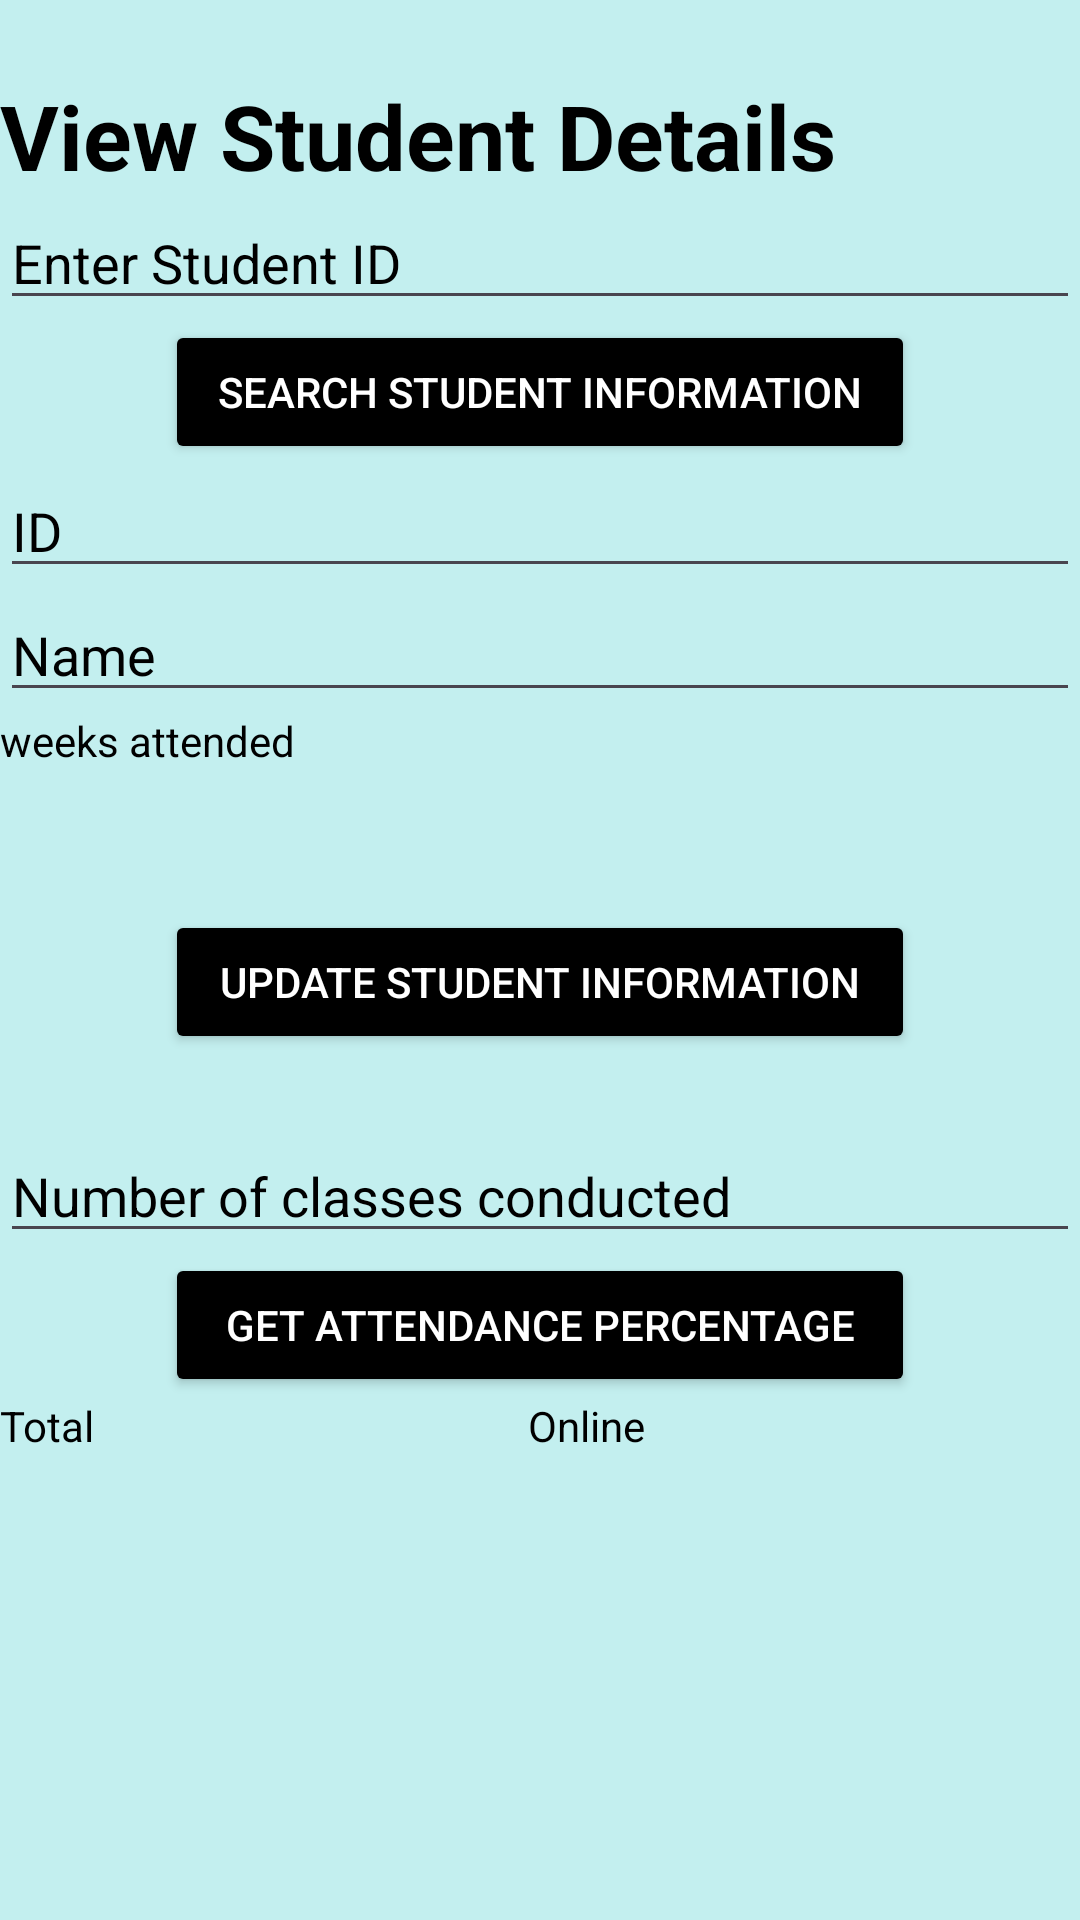

Reconstruct the res/layout file that produces this screen, plus the resources it refers to.
<!-- AndroidManifest.xml: application theme Theme.QRattendance -->
<!-- res/layout/activity_view_student.xml -->
<?xml version="1.0" encoding="utf-8"?>
<LinearLayout xmlns:android="http://schemas.android.com/apk/res/android"
    xmlns:app="http://schemas.android.com/apk/res-auto"
    xmlns:tools="http://schemas.android.com/tools"
    android:id="@+id/main"
    android:layout_width="match_parent"
    android:layout_height="match_parent"
    android:orientation="vertical"
    android:background="#C3EFEF"
    android:gravity="center_horizontal"
    tools:context=".ViewStudent">

    <Space
        android:layout_width="match_parent"
        android:layout_height="25dp" />

    <TextView
        android:id="@+id/textView14"
        android:layout_width="match_parent"
        android:layout_height="wrap_content"
        android:textSize="30sp"
        android:textStyle="bold"
        android:textColor="#000000"
        android:text="View Student Details" />

    <EditText
        android:id="@+id/searchSID"
        android:layout_width="match_parent"
        android:layout_height="wrap_content"
        android:ems="10"
        android:inputType="text"
        android:textColor="#000000"
        android:textColorHint="#000000"
        android:hint="Enter Student ID" />

    <Button
        android:id="@+id/ssi"
        android:layout_width="250dp"
        android:layout_height="wrap_content"
        android:backgroundTint="#000000"
        android:textColor="#FFFFFF"
        android:text="Search student information" />

    <EditText
        android:id="@+id/editSID"
        android:layout_width="match_parent"
        android:layout_height="wrap_content"
        android:ems="10"
        android:textColorHint="#000000"
        android:textColor="#000000"
        android:inputType="text"
        android:hint="ID" />

    <EditText
        android:id="@+id/editSNAME"
        android:layout_width="match_parent"
        android:layout_height="wrap_content"
        android:ems="10"
        android:textColorHint="#000000"
        android:textColor="#000000"
        android:inputType="text"
        android:hint="Name" />

    <TextView
        android:id="@+id/weekAttended"
        android:layout_width="match_parent"
        android:layout_height="66dp"
        android:textColor="#000000"
        android:textColorHint="#000000"
        android:hint="weeks attended" />

    <Button
        android:id="@+id/ui"
        android:layout_width="250dp"
        android:layout_height="wrap_content"
        android:backgroundTint="#000000"
        android:textColor="#FFFFFF"
        android:text="Update Student Information" />

    <Space
        android:layout_width="match_parent"
        android:layout_height="25dp" />

    <EditText
        android:id="@+id/numClass"
        android:layout_width="match_parent"
        android:layout_height="wrap_content"
        android:ems="10"
        android:textColorHint="#000000"
        android:textColor="#000000"
        android:inputType="text"
        android:hint="Number of classes conducted" />

    <Button
        android:id="@+id/gp"
        android:layout_width="250dp"
        android:layout_height="wrap_content"
        android:backgroundTint="#000000"
        android:textColor="#FFFFFF"
        android:text="Get Attendance Percentage" />

    <LinearLayout
        android:layout_width="match_parent"
        android:layout_height="match_parent"
        android:orientation="horizontal">

        <TextView
            android:id="@+id/online"
            android:layout_width="wrap_content"
            android:layout_height="40dp"
            android:layout_weight="1"
            android:textColor="#000000"
            android:text="Total" />

        <TextView
            android:id="@+id/total"
            android:layout_width="wrap_content"
            android:layout_height="40dp"
            android:layout_weight="1"
            android:textColor="#000000"
            android:text="Online" />
    </LinearLayout>
</LinearLayout>
<!-- resources referenced by this layout -->
<resources>
  <style name="Theme.QRattendance" parent="Base.Theme.QRattendance" />
  <style name="Base.Theme.QRattendance" parent="Theme.Material3.DayNight.NoActionBar">
          
          
      </style>
</resources>
